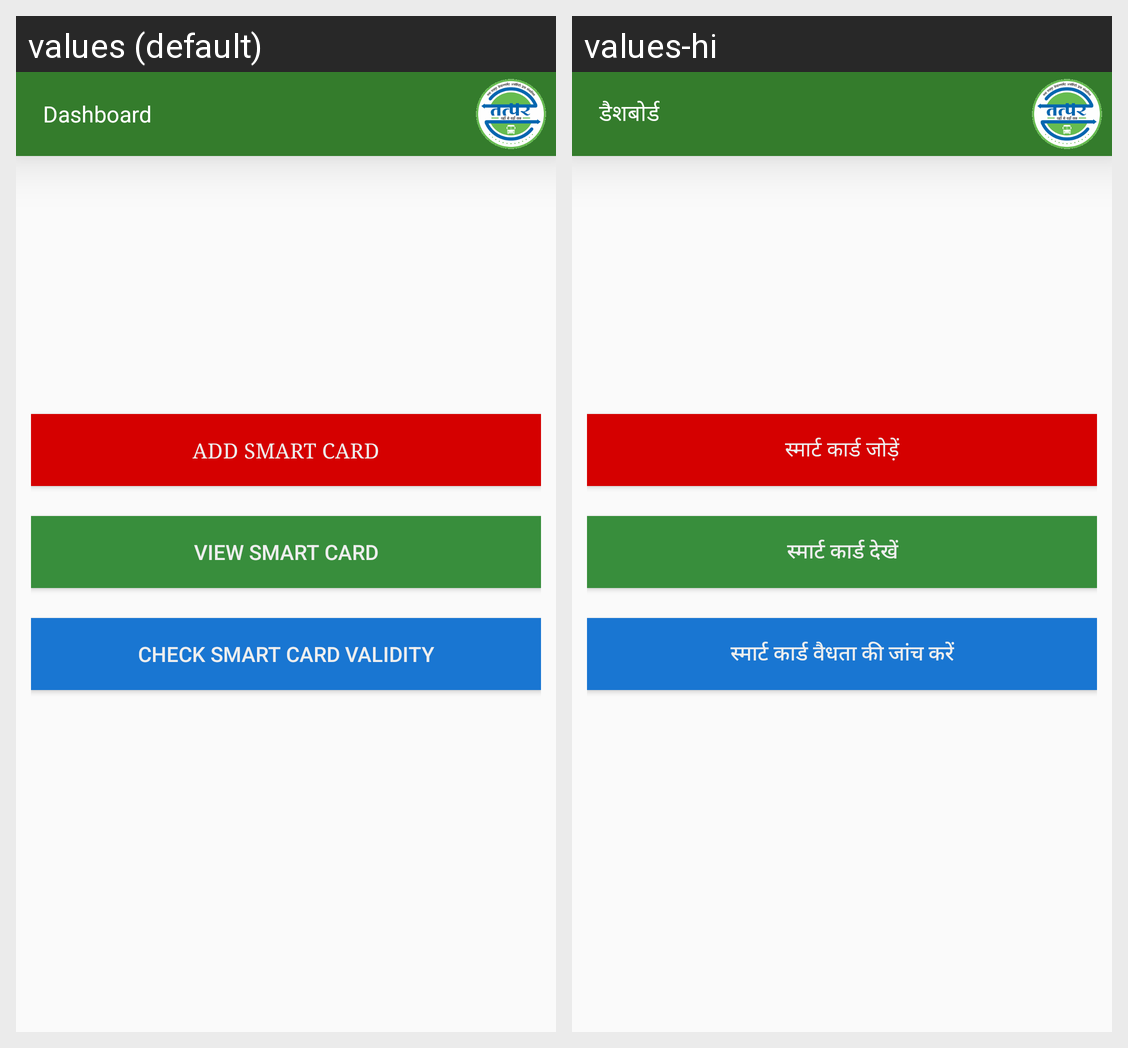

The Android screen above is rendered under two locales of the same app. Produce the string resources it draws, with the default and per-locale values.
Android screen res/layout/activity_smart_card_dash_board.xml rendered under 2 locales, left to right: values (default), values-hi. Device: Nexus 5 (rendered at 1080×1920; each locale shown at half size, 540×960, under a caption strip naming it); theme AppTheme.NoActionBar.
Strings drawn on this screen, with the default value and each locale's value (text and hints the layout hard-codes, and strings that could not be matched under every locale, appear in the picture but are not listed):

add_smart_card
  values: ADD SMART CARD
  values-hi: स्मार्ट कार्ड जोड़ें

view_smart_card
  values: VIEW SMART CARD
  values-hi: स्मार्ट कार्ड देखें

check_smart_card_vaidity
  values: CHECK SMART CARD VALIDITY
  values-hi: स्मार्ट कार्ड वैधता की जांच करें

dashboard
  values: Dashboard
  values-hi: डैशबोर्ड
